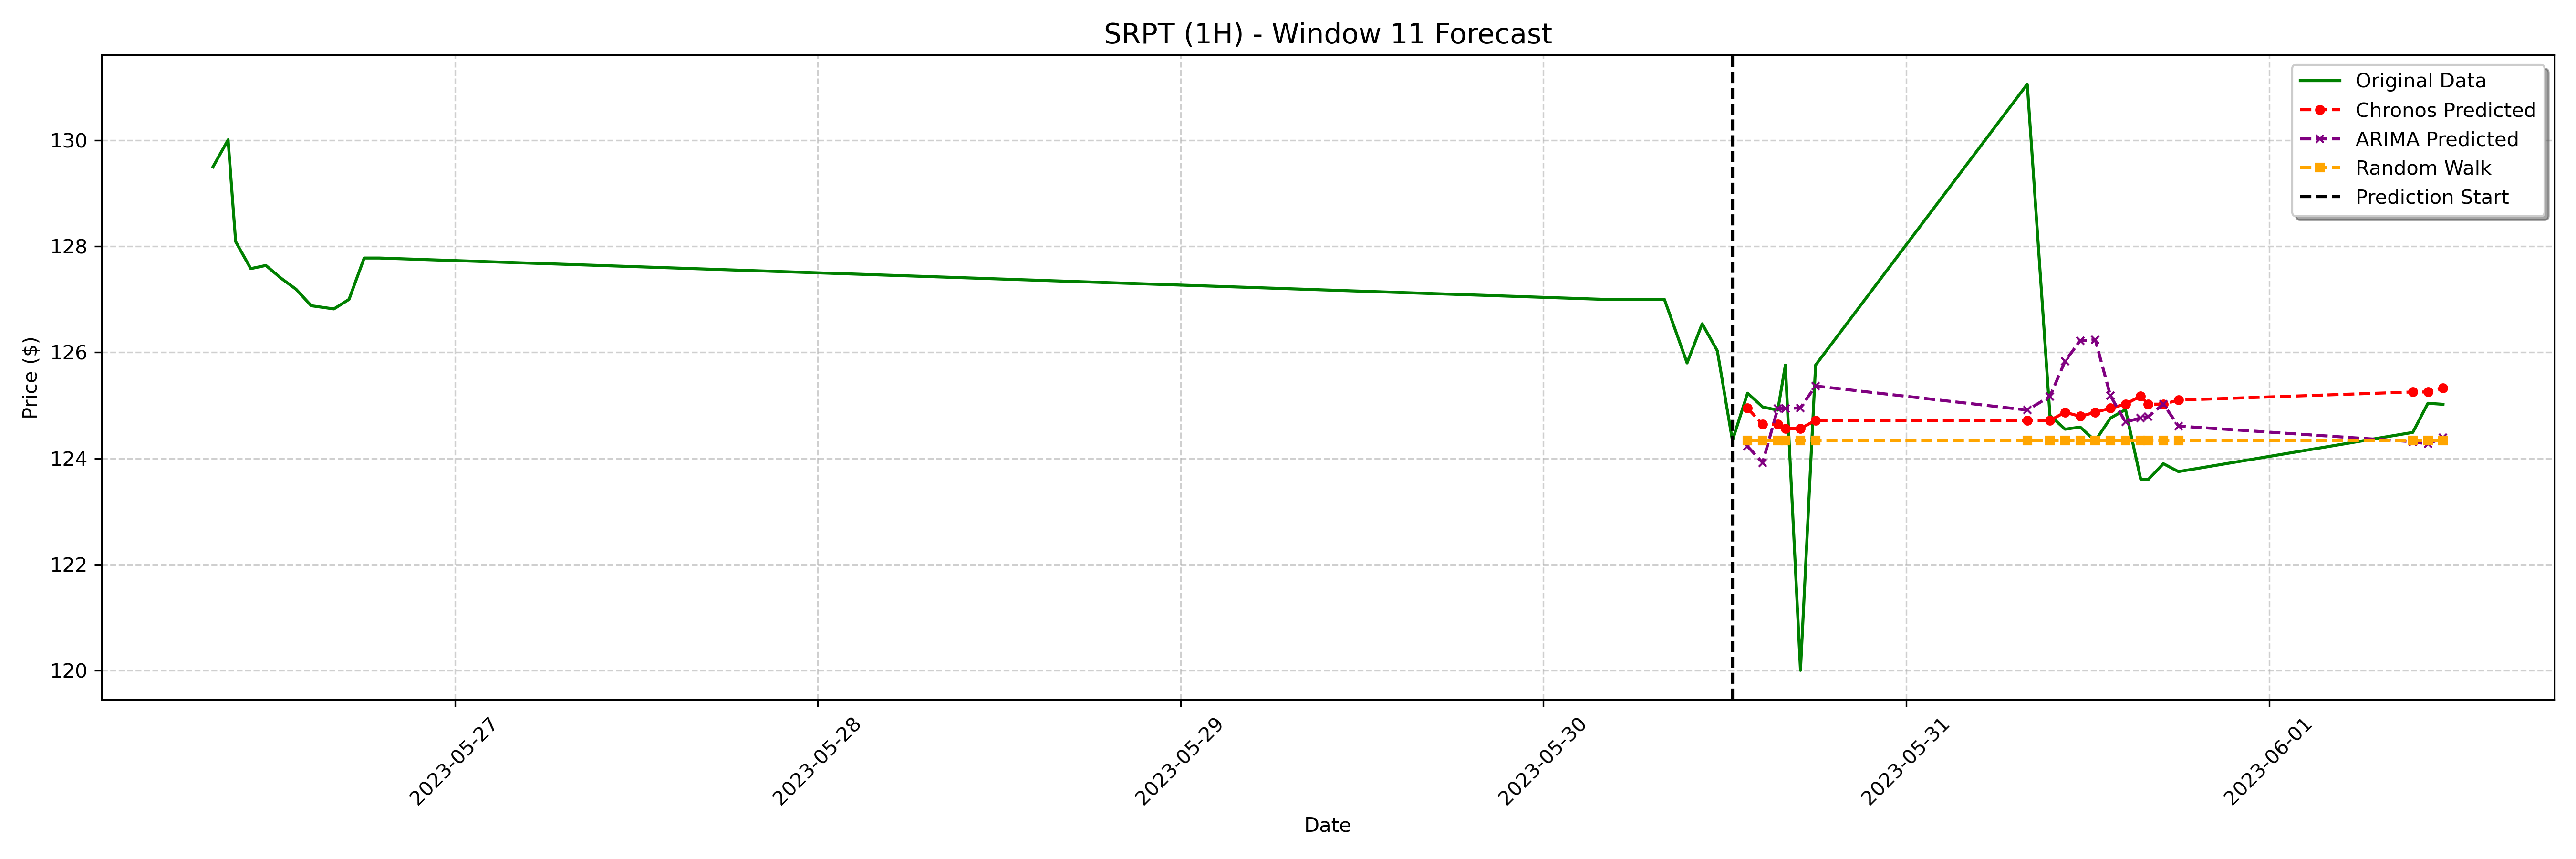

The data file committed next to this chart (first rows):
date, actual, chronos_forecast, arima_forecast, random_walk_forecast
2023-05-30 13:30:00-04:00, 125.2, 124.9, 124.2, 124.3
2023-05-30 14:30:00-04:00, 125, 124.6, 123.9, 124.3
2023-05-30 15:30:00-04:00, 124.9, 124.6, 124.9, 124.3
2023-05-30 16:00:00-04:00, 125.8, 124.6, 124.9, 124.3
2023-05-30 17:00:00-04:00, 120.0, 124.6, 125, 124.3
2023-05-30 18:00:00-04:00, 125.8, 124.7, 125.4, 124.3
2023-05-31 08:00:00-04:00, 131.1, 124.7, 124.9, 124.3
2023-05-31 09:30:00-04:00, 124.8, 124.7, 125.2, 124.3
2023-05-31 10:30:00-04:00, 124.5, 124.9, 125.8, 124.3
2023-05-31 11:30:00-04:00, 124.6, 124.8, 126.2, 124.3
2023-05-31 12:30:00-04:00, 124.3, 124.9, 126.2, 124.3
2023-05-31 13:30:00-04:00, 124.8, 124.9, 125.2, 124.3
2023-05-31 14:30:00-04:00, 124.9, 125, 124.7, 124.3
2023-05-31 15:30:00-04:00, 123.6, 125.2, 124.8, 124.3
2023-05-31 16:00:00-04:00, 123.6, 125, 124.8, 124.3
2023-05-31 17:00:00-04:00, 123.9, 125, 125, 124.3
2023-05-31 18:00:00-04:00, 123.8, 125.1, 124.6, 124.3
2023-06-01 09:30:00-04:00, 124.5, 125.3, 124.3, 124.3
2023-06-01 10:30:00-04:00, 125, 125.3, 124.3, 124.3
2023-06-01 11:30:00-04:00, 125, 125.3, 124.4, 124.3
